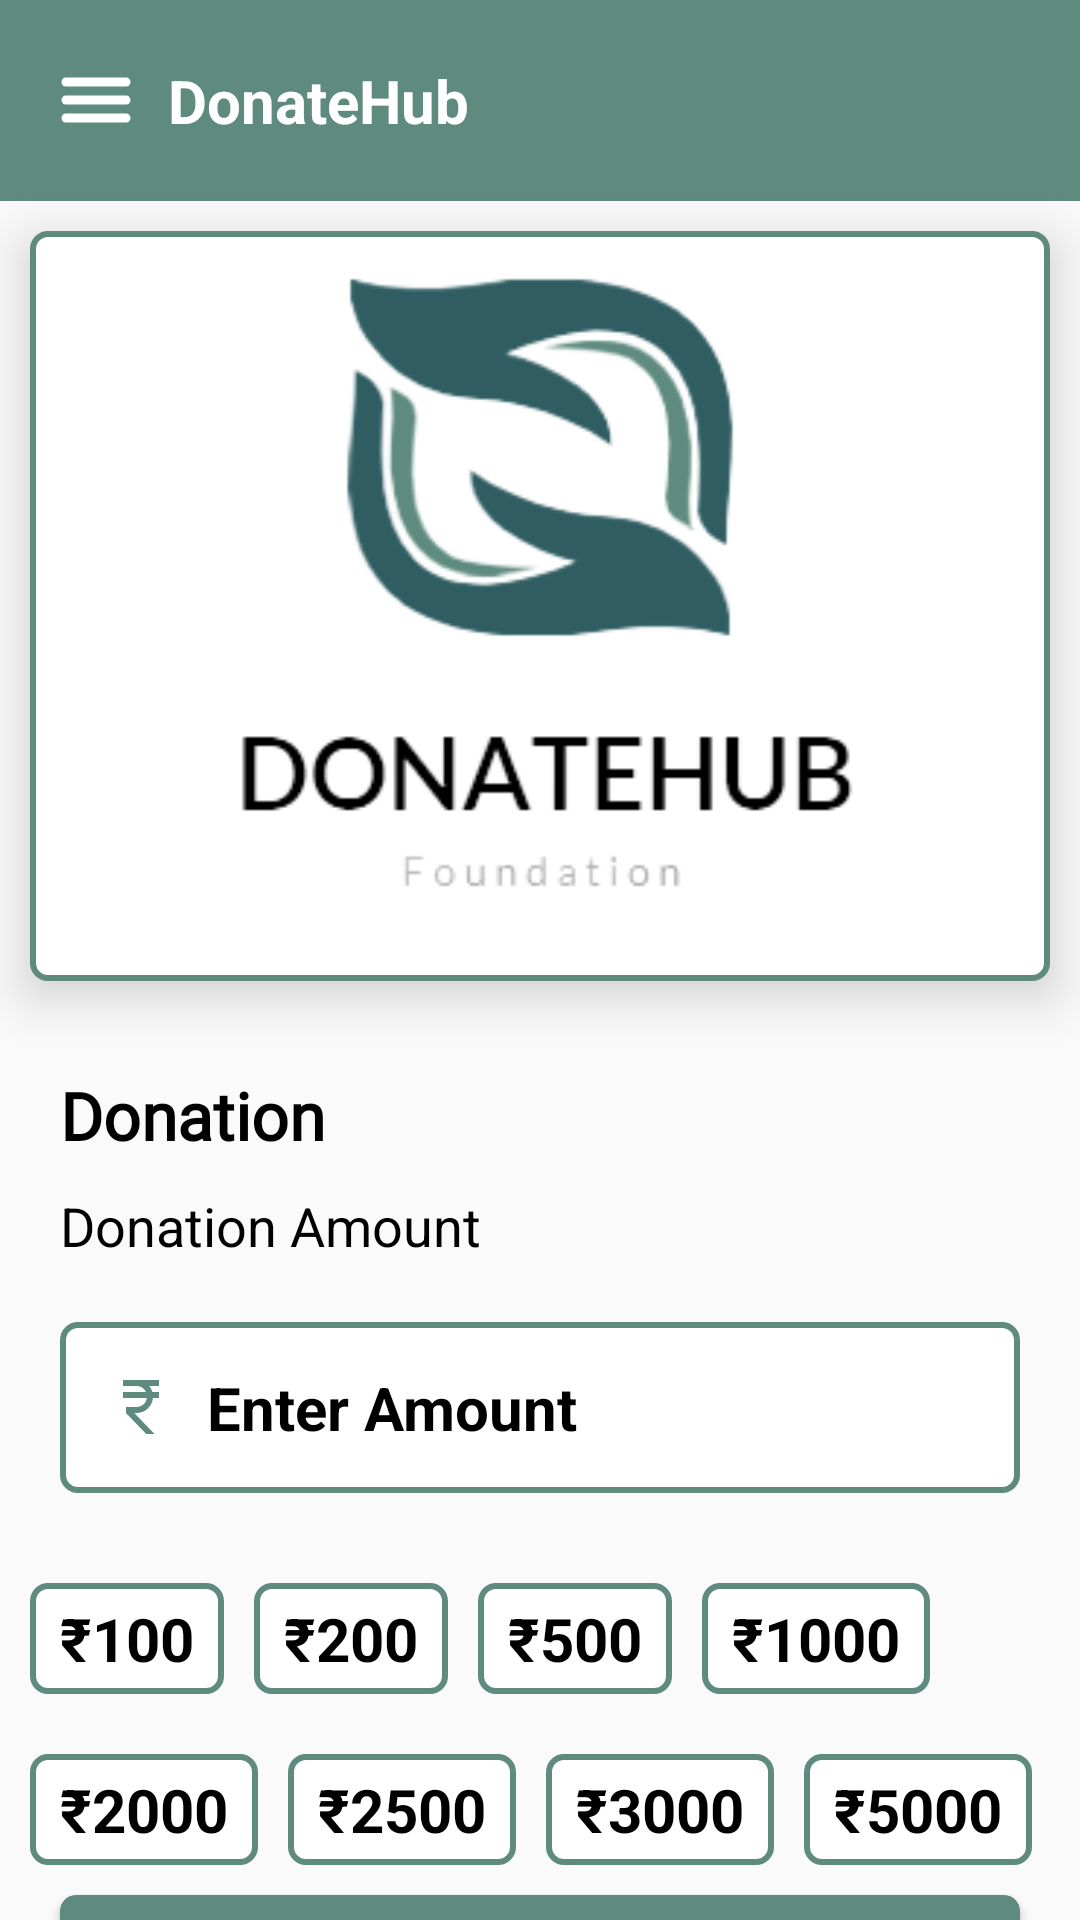

The Android layout XML behind this screen, and the referenced resources:
<!-- AndroidManifest.xml: application theme Theme.Donatehub -->
<!-- res/layout/activity_enteramount.xml -->
<?xml version="1.0" encoding="utf-8"?>
<androidx.drawerlayout.widget.DrawerLayout
    xmlns:android="http://schemas.android.com/apk/res/android"
    xmlns:app="http://schemas.android.com/apk/res-auto"
    xmlns:tools="http://schemas.android.com/tools"
    android:id="@+id/drawerLayout"
    android:layout_width="match_parent"
    android:layout_height="match_parent"
    tools:context=".setting">

    
    <LinearLayout
        android:layout_width="match_parent"
        android:layout_height="match_parent"
        android:orientation="vertical">

        
        <include
            layout="@layout/activity_toolbar"
            android:id="@+id/toolbar"/>

        <ImageView
            android:id="@+id/img1"
            android:layout_width="match_parent"
            android:layout_height="250dp"
            android:layout_gravity="center_horizontal"
            android:layout_marginStart="10dp"
            android:layout_marginTop="10dp"
            android:layout_marginEnd="10dp"
            android:layout_marginBottom="10dp"
            android:background="@drawable/roundboader"
            android:elevation="10dp"
            android:adjustViewBounds="true"
            android:scaleType="centerCrop"
            android:src="@drawable/foundationlogo1" />

        <TextView
            android:id="@+id/tv1"
            android:layout_width="wrap_content"
            android:layout_height="wrap_content"
            android:layout_gravity="start"
            android:layout_marginStart="20dp"
            android:layout_marginTop="20dp"
            android:fontFamily="@font/biryani_extrabold"
            android:text="Donation"
            android:textColor="@color/black"
            android:textSize="22dp"
            android:textStyle="bold" />

        <TextView
            android:id="@+id/tv2"
            android:layout_width="wrap_content"
            android:text="Donation Amount"
            android:textSize="18dp"
            android:layout_gravity="start"
            android:layout_marginStart="20dp"
            android:layout_marginTop="10dp"
            android:textColor="@color/black"
            android:textStyle="normal"
            android:layout_height="wrap_content" />

        <EditText
            android:id="@+id/edt1"
            android:layout_width="match_parent"
            android:layout_height="wrap_content"
            android:layout_below="@id/tv2"
            android:layout_marginStart="20dp"
            android:layout_marginLeft="15dp"
            android:layout_marginTop="20dp"
            android:layout_marginEnd="20dp"
            android:layout_marginRight="15dp"
            android:layout_marginBottom="20dp"
            android:background="@drawable/roundboader"
            android:hint="Enter Amount"
            android:drawableLeft="@drawable/baseline_currency_rupee_blue_24"
            android:padding="15dp"
            android:drawablePadding="10dp"
            android:textColor="@color/black"
            android:textColorHint="@color/black"
            android:textSize="20dp"
            android:textStyle="bold"
            android:inputType="numberDecimal"
            tools:ignore="TextSizeCheck" />
        

        
        <LinearLayout
            android:layout_width="match_parent"
            android:layout_height="wrap_content"
            android:orientation="horizontal"
            android:layout_gravity="end"
            android:layout_marginEnd="10dp"
            android:layout_marginStart="10dp"
            android:layout_marginTop="10dp"
            android:layout_marginBottom="10dp">

            
            <TextView
                android:id="@+id/onehundred"
                android:layout_width="wrap_content"
                android:layout_height="wrap_content"
                android:text="₹100"
                android:textSize="20dp"
                android:textStyle="bold"
                android:textColor="@color/black"
                android:paddingTop="5dp"
                android:paddingBottom="5dp"
                android:paddingLeft="10dp"
                android:paddingRight="10dp"
                android:layout_marginEnd="10dp"
                android:layout_marginRight="30dp"
                android:layout_marginLeft="10dp"
                android:background="@drawable/roundboader" />

            
            <TextView
                android:id="@+id/twohundred"
                android:layout_width="wrap_content"
                android:layout_height="wrap_content"
                android:text="₹200"
                android:textSize="20dp"
                android:textStyle="bold"
                android:textColor="@color/black"
                android:paddingTop="5dp"
                android:paddingBottom="5dp"
                android:paddingLeft="10dp"
                android:paddingRight="10dp"
                android:layout_marginEnd="10dp"
                android:layout_marginRight="20dp"
                android:background="@drawable/roundboader" />

            <TextView
                android:id="@+id/fivehundred"
                android:layout_width="wrap_content"
                android:layout_height="wrap_content"
                android:text="₹500"
                android:textSize="20dp"
                android:textStyle="bold"
                android:textColor="@color/black"
                android:paddingTop="5dp"
                android:paddingBottom="5dp"
                android:paddingLeft="10dp"
                android:paddingRight="10dp"
                android:layout_marginEnd="10dp"
                android:layout_marginRight="20dp"
                android:background="@drawable/roundboader" />

            <TextView
                android:id="@+id/onethousand"
                android:layout_width="wrap_content"
                android:layout_height="wrap_content"
                android:text="₹1000"
                android:textSize="20dp"
                android:textStyle="bold"
                android:textColor="@color/black"
                android:paddingTop="5dp"
                android:paddingBottom="5dp"
                android:paddingLeft="10dp"
                android:paddingRight="10dp"
                android:layout_marginEnd="0dp"
                android:layout_marginRight="25dp"
                android:background="@drawable/roundboader" />


            
        </LinearLayout>
        <LinearLayout
            android:layout_width="match_parent"
            android:layout_height="wrap_content"
            android:orientation="horizontal"
            android:layout_gravity="end"
            android:layout_marginEnd="10dp"
            android:layout_marginStart="10dp"
            android:layout_marginTop="10dp"
            android:layout_marginBottom="10dp">

            
            <TextView
                android:id="@+id/twothousand"
                android:layout_width="wrap_content"
                android:layout_height="wrap_content"
                android:text="₹2000"
                android:textSize="20dp"
                android:textStyle="bold"
                android:textColor="@color/black"
                android:paddingTop="5dp"
                android:paddingBottom="5dp"
                android:paddingLeft="10dp"
                android:paddingRight="10dp"
                android:layout_marginEnd="10dp"
                android:layout_marginRight="30dp"
                android:layout_marginLeft="10dp"
                android:background="@drawable/roundboader" />

            
            <TextView
                android:id="@+id/twothousandfivehundred"
                android:layout_width="wrap_content"
                android:layout_height="wrap_content"
                android:text="₹2500"
                android:textSize="20dp"
                android:textStyle="bold"
                android:textColor="@color/black"
                android:paddingTop="5dp"
                android:paddingBottom="5dp"
                android:paddingLeft="10dp"
                android:paddingRight="10dp"
                android:layout_marginEnd="10dp"
                android:layout_marginRight="20dp"
                android:background="@drawable/roundboader" />

            <TextView
                android:id="@+id/threethousand"
                android:layout_width="wrap_content"
                android:layout_height="wrap_content"
                android:text="₹3000"
                android:textSize="20dp"
                android:textStyle="bold"
                android:textColor="@color/black"
                android:paddingTop="5dp"
                android:paddingBottom="5dp"
                android:paddingLeft="10dp"
                android:paddingRight="10dp"
                android:layout_marginEnd="10dp"
                android:layout_marginRight="20dp"
                android:background="@drawable/roundboader" />

            <TextView
                android:id="@+id/fivethousand"
                android:layout_width="wrap_content"
                android:layout_height="wrap_content"
                android:text="₹5000"
                android:textSize="20dp"
                android:textStyle="bold"
                android:textColor="@color/black"
                android:paddingTop="5dp"
                android:paddingBottom="5dp"
                android:paddingLeft="10dp"
                android:paddingRight="10dp"
                android:layout_marginEnd="0dp"
                android:layout_marginRight="25dp"
                android:background="@drawable/roundboader" />


            
        </LinearLayout>

        

        <View
            android:layout_width="match_parent"
            android:layout_height="0dp"
            android:layout_weight="1" />

        <Button
            android:id="@+id/btn1"
            android:layout_width="match_parent"
            android:layout_height="wrap_content"
            android:layout_gravity="start"
            android:layout_marginStart="20dp"
            android:layout_marginEnd="20dp"
            android:layout_marginBottom="20dp"
            android:background="@drawable/btnbg"
            android:fontFamily="@font/baloo"
            android:gravity="center"
            android:text="Donate Now"
            android:textAllCaps="false"
            android:textColor="@color/white"
            android:textSize="22sp" />

    </LinearLayout>

    
    <RelativeLayout
        android:layout_width="300dp"
        android:layout_height="match_parent"
        android:background="@color/white"
        android:layout_gravity="start">

        
        <include
            layout="@layout/activity_nav_drawer"/>
    </RelativeLayout>
</androidx.drawerlayout.widget.DrawerLayout>
<!-- res/layout/activity_toolbar.xml (included above) -->
<?xml version="1.0" encoding="utf-8"?>
<LinearLayout
    xmlns:android="http://schemas.android.com/apk/res/android"
    android:orientation="horizontal"
    android:layout_width="match_parent"
    android:layout_height="wrap_content"
    android:padding="20dp"
    android:id="@+id/toolbar"
    android:background="@color/darkgreen"
    android:gravity="center_vertical">

    <ImageView
        android:id="@+id/menu"
        android:layout_width="wrap_content"
        android:layout_height="wrap_content"
        android:src="@drawable/baseline_menu_24" />

    <TextView
        android:layout_width="0dp"
        android:layout_height="wrap_content"
        android:text="DonateHub"
        android:layout_weight="1"
        android:textSize="20dp"
        android:layout_marginStart="12dp"
        android:textColor="@color/white"
        android:textStyle="bold"/>
</LinearLayout>
<!-- res/layout/activity_nav_drawer.xml (included above) -->
<?xml version="1.0" encoding="utf-8"?>
<LinearLayout xmlns:android="http://schemas.android.com/apk/res/android"
    xmlns:app="http://schemas.android.com/apk/res-auto"
    android:orientation="vertical"
    android:layout_width="match_parent"
    android:layout_height="match_parent"
    android:background="@drawable/drawer_border">

    
    <LinearLayout
        android:layout_width="match_parent"
        android:layout_height="176dp"
        android:orientation="vertical"
        android:gravity="bottom"
        android:padding="16dp"
        android:background="@drawable/header_bkg"
        android:theme="@style/ThemeOverlay.AppCompat.Dark">

        
        
        <de.hdodenhof.circleimageview.CircleImageView
            android:id="@+id/default_profile_image"
            android:layout_width="80dp"
            android:layout_height="80dp"
            android:layout_marginBottom="10dp"
            app:civ_border_width="2dp"
            app:civ_border_color="#FFFFFF" />


        <TextView
           android:id="@+id/prf_name"
            android:layout_width="wrap_content"
            android:layout_height="wrap_content"
            android:textColor="@color/black"
            android:textSize="21dp"
            android:textStyle="bold"
            android:gravity="start" />


        <TextView
            android:id="@+id/prf_email"
            android:layout_width="wrap_content"
            android:layout_height="20dp"
            android:textColor="@color/black"
            android:textSize="15dp"
            android:gravity="start" />
    </LinearLayout>

    
    
    <LinearLayout
        android:id="@+id/home"
        android:layout_width="match_parent"
        android:layout_height="wrap_content"
        android:layout_marginStart="13dp"
        android:layout_marginTop="12dp"
        android:orientation="horizontal">

        <TextView
            android:layout_width="match_parent"
            android:layout_height="wrap_content"
            android:textColor="@color/black"
            android:text="Home"
            android:paddingBottom="10dp"
            android:textSize="20dp"
            android:drawableLeft="@drawable/baseline_home_24"
            android:drawablePadding="10dp"
            android:gravity="start" />
    </LinearLayout>

    
    <LinearLayout
        android:id="@+id/settings"
        android:layout_width="match_parent"
        android:layout_height="wrap_content"
        android:layout_marginStart="13dp"
        android:layout_marginTop="12dp"
        android:orientation="horizontal">

        <TextView
            android:layout_width="match_parent"
            android:layout_height="wrap_content"
            android:textColor="@color/black"
            android:text="Settings"
            android:textSize="20dp"
            android:paddingBottom="10dp"
            android:drawableLeft="@drawable/baseline_settings_24"
            android:drawablePadding="10dp"
            android:gravity="start" />
    </LinearLayout>

    
    <LinearLayout
        android:id="@+id/share"
        android:layout_width="match_parent"
        android:layout_height="wrap_content"
        android:layout_marginStart="13dp"
        android:layout_marginTop="12dp"
        android:orientation="horizontal">

        <TextView
            android:layout_width="match_parent"
            android:layout_height="wrap_content"
            android:textColor="@color/black"
            android:text="Share"
            android:textSize="20dp"
            android:paddingBottom="10dp"
            android:drawableLeft="@drawable/baseline_share_24"
            android:drawablePadding="10dp"
            android:gravity="start" />
    </LinearLayout>

    
    <LinearLayout
        android:id="@+id/about"
        android:layout_width="match_parent"
        android:layout_height="wrap_content"
        android:layout_marginStart="13dp"
        android:layout_marginTop="12dp"
        android:orientation="horizontal">

        <TextView
            android:layout_width="match_parent"
            android:layout_height="wrap_content"
            android:textColor="@color/black"
            android:text="About"
            android:textSize="20dp"
            android:drawableLeft="@drawable/baseline_info_24"
            android:drawablePadding="10dp"
            android:paddingBottom="10dp"
            android:gravity="start" />
    </LinearLayout>

    
    <View
        android:layout_width="match_parent"
        android:layout_height="1dp"
        android:layout_marginTop="12dp"
        android:background="@color/darkgreen" />

    
    <LinearLayout
        android:id="@+id/logout"
        android:layout_width="match_parent"
        android:layout_height="wrap_content"
        android:layout_marginStart="13dp"
        android:layout_marginTop="12dp"
        android:orientation="horizontal">

        <TextView
            android:layout_width="match_parent"
            android:layout_height="wrap_content"
            android:textColor="@color/black"
            android:text="Logout"
            android:textSize="20dp"
            android:drawableLeft="@drawable/baseline_logout_24"
            android:drawablePadding="10dp"
            android:gravity="start" />
    </LinearLayout>
</LinearLayout>
<!-- resources referenced by this layout -->
<resources>
  <color name="black">#FF000000</color>
  <color name="darkgreen">#5E8B7E</color>
  <color name="white">#FFFFFFFF</color>
  <!-- drawable baseline_currency_rupee_blue_24 (drawable) -->
  <vector android:height="24dp" android:tint="#5E8B7E"
      android:viewportHeight="24" android:viewportWidth="24"
      android:width="24dp" xmlns:android="http://schemas.android.com/apk/res/android">
      <path android:fillColor="@android:color/white" android:pathData="M13.66,7C13.1,5.82 11.9,5 10.5,5L6,5V3h12v2l-3.26,0c0.48,0.58 0.84,1.26 1.05,2L18,7v2l-2.02,0c-0.25,2.8 -2.61,5 -5.48,5H9.77l6.73,7h-2.77L7,14v-2h3.5c1.76,0 3.22,-1.3 3.46,-3L6,9V7L13.66,7z"/>
  </vector>
  <!-- drawable baseline_home_24 (drawable) -->
  <vector android:height="24dp" android:tint="#5E8B7E"
      android:viewportHeight="24" android:viewportWidth="24"
      android:width="24dp" xmlns:android="http://schemas.android.com/apk/res/android">
      <path android:fillColor="@android:color/white" android:pathData="M10,20v-6h4v6h5v-8h3L12,3 2,12h3v8z"/>
  </vector>
  <!-- drawable baseline_info_24 (drawable) -->
  <vector android:height="24dp" android:tint="#5E8B7E"
      android:viewportHeight="24" android:viewportWidth="24"
      android:width="24dp" xmlns:android="http://schemas.android.com/apk/res/android">
      <path android:fillColor="@android:color/white" android:pathData="M12,2C6.48,2 2,6.48 2,12s4.48,10 10,10 10,-4.48 10,-10S17.52,2 12,2zM13,17h-2v-6h2v6zM13,9h-2L11,7h2v2z"/>
  </vector>
  <!-- drawable baseline_logout_24 (drawable) -->
  <vector android:autoMirrored="true" android:height="24dp"
      android:tint="#5E8B7E" android:viewportHeight="24"
      android:viewportWidth="24" android:width="24dp" xmlns:android="http://schemas.android.com/apk/res/android">
      <path android:fillColor="@android:color/white" android:pathData="M17,7l-1.41,1.41L18.17,11H8v2h10.17l-2.58,2.58L17,17l5,-5zM4,5h8V3H4c-1.1,0 -2,0.9 -2,2v14c0,1.1 0.9,2 2,2h8v-2H4V5z"/>
  </vector>
  <!-- drawable btnbg (drawable) -->
  <selector xmlns:android="http://schemas.android.com/apk/res/android">
      <item android:state_pressed="true">
          <shape>
              <solid android:color="#5E8B7E" />
              <corners android:radius="6px" />
          </shape>
      </item>
      <item android:state_focused="true">
          <shape>
              <solid android:color="#5E8B7E" />
              <corners android:radius="6px" />
          </shape>
      </item>
      <item>
          <shape>
              <solid android:color="#5E8B7E" />
              <corners android:radius="5dp" />
              <stroke android:color="#5E8B7E" android:width="1px" />
          </shape>
      </item>
  </selector>
  <!-- drawable drawer_border (drawable) -->
  <?xml version="1.0" encoding="utf-8"?>
  <shape
      xmlns:android="http://schemas.android.com/apk/res/android"
      android:shape="rectangle">
      <stroke
          android:width="2dp"
          android:color="@color/darkgreen"/>
  </shape>
  <!-- drawable header_bkg (drawable) -->
  <?xml version="1.0" encoding="utf-8"?>
  <shape
      xmlns:android="http://schemas.android.com/apk/res/android"
      android:shape="rectangle">
      <gradient
          android:startColor="@color/darkgreen"
          android:centerColor="@color/darkgreen"
          android:endColor="@color/white"/>
      <stroke
          android:width="2dp"
          android:color="@color/darkgreen"/>
  </shape>
  <!-- drawable roundboader (drawable) -->
  <?xml version="1.0" encoding="utf-8"?>
  <shape
      xmlns:android="http://schemas.android.com/apk/res/android">
      <corners android:radius="5dp"/>
      <stroke android:width="2dp"
          android:color="#5E8B7E"/>
      <solid android:color="@color/white"/>
  </shape>
  <style name="Theme.Donatehub" parent="Base.Theme.Donatehub" />
  <style name="Base.Theme.Donatehub" parent="Theme.AppCompat.DayNight.NoActionBar">
          
          
      </style>
</resources>
